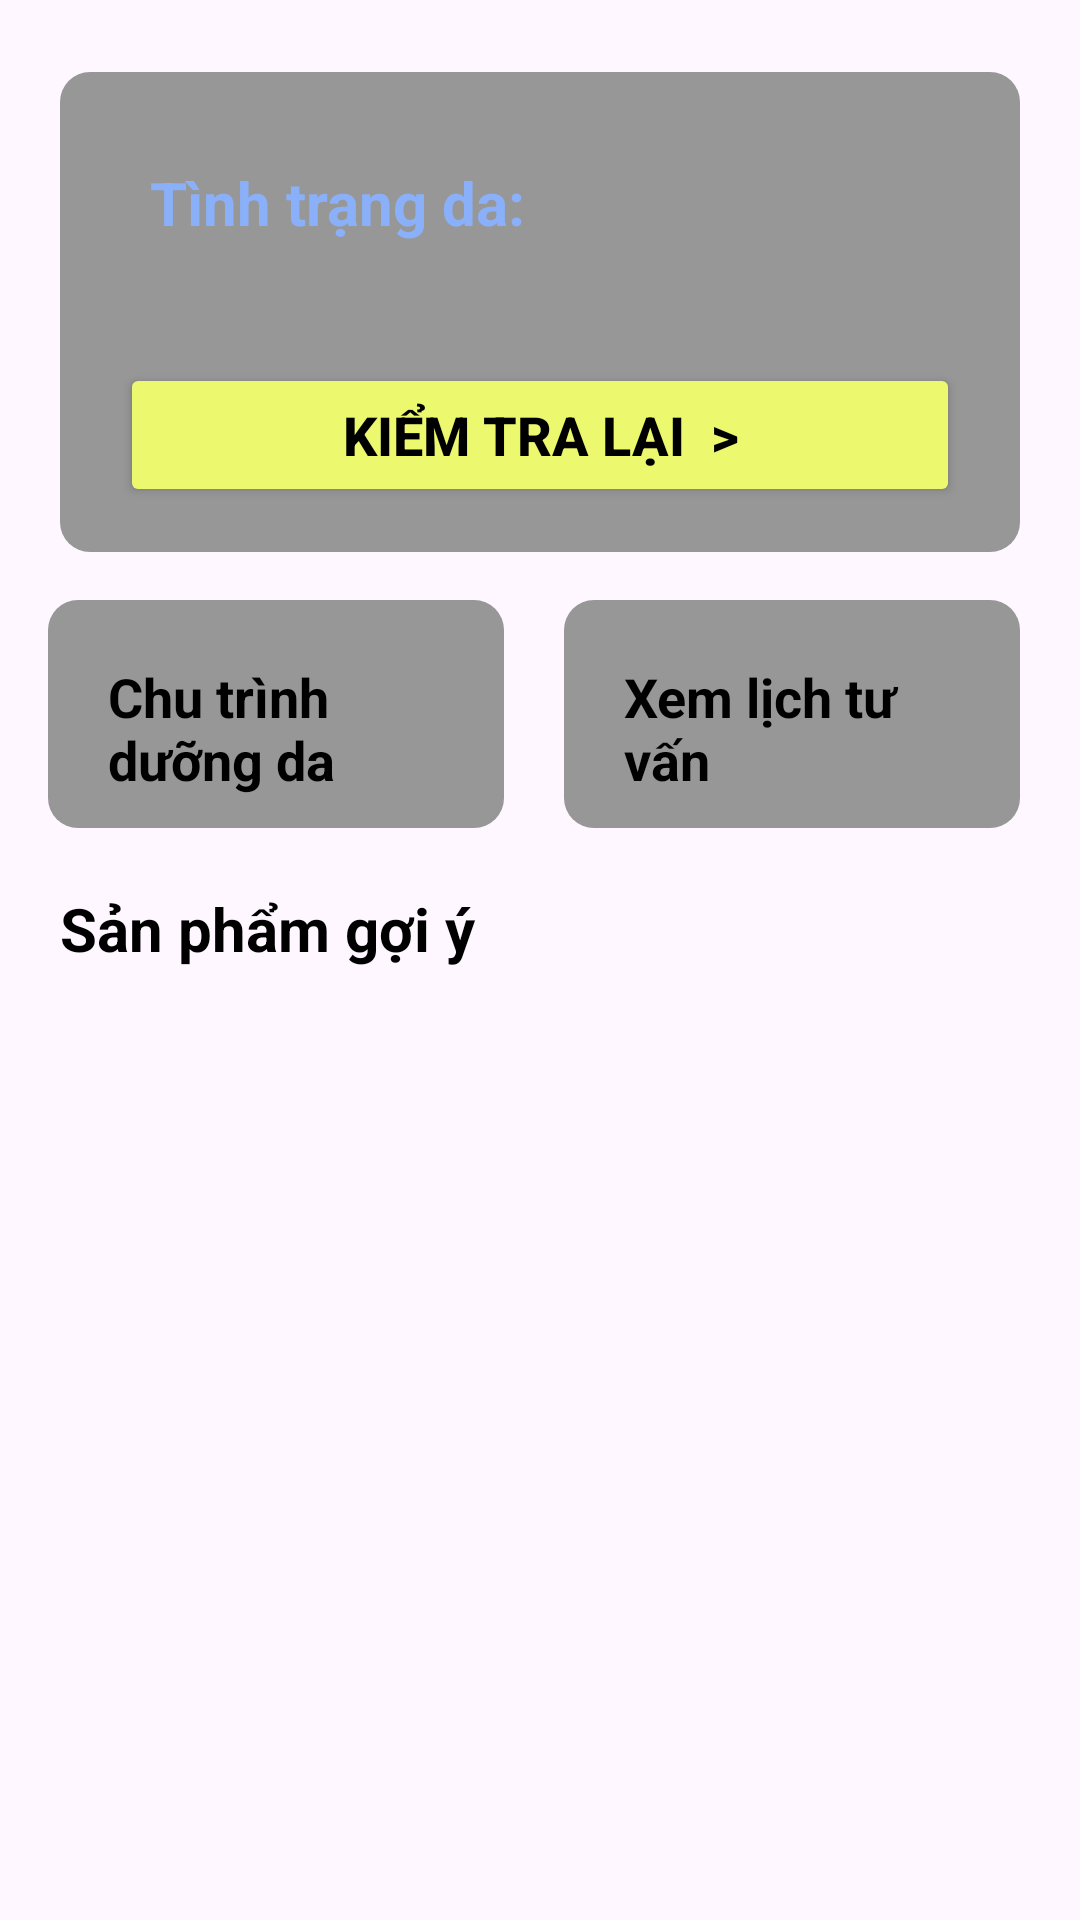

The Android layout XML behind this screen, and the referenced resources:
<!-- AndroidManifest.xml: application theme Theme.Skinlab -->
<!-- res/layout/activity_main_about_skin.xml -->
<?xml version="1.0" encoding="utf-8"?>
<androidx.core.widget.NestedScrollView
    xmlns:android="http://schemas.android.com/apk/res/android"
    xmlns:app="http://schemas.android.com/apk/res-auto"
    xmlns:tools="http://schemas.android.com/tools"
    android:layout_width="match_parent"
    android:layout_height="match_parent">

    <androidx.constraintlayout.widget.ConstraintLayout
        android:layout_width="match_parent"
        android:layout_height="match_parent"
        tools:context=".Main_AboutSkin">

        <ImageView
            android:id="@+id/imageView2"
            android:layout_width="0dp"
            android:layout_height="0dp"
            app:layout_constraintDimensionRatio="2:1"
            android:layout_marginTop="24dp"
            android:layout_marginStart="20dp"
            android:layout_marginEnd="20dp"
            android:src="@drawable/round_corner"
            app:layout_constraintEnd_toEndOf="parent"
            app:layout_constraintHorizontal_bias="0.498"
            app:layout_constraintStart_toStartOf="parent"
            app:layout_constraintTop_toTopOf="parent" />

        <TextView
            android:layout_width="wrap_content"
            android:layout_height="wrap_content"
            android:text="Tình trạng da: "
            android:textSize="20sp"
            android:textStyle="bold"
            android:textColor="#8AB0F9"
            android:layout_marginStart="30sp"
            android:layout_marginTop="30dp"
            app:layout_constraintStart_toStartOf="@+id/imageView2"
            app:layout_constraintTop_toTopOf="@+id/imageView2" />

        <Button
            android:id="@+id/btnTest"
            android:layout_width="match_parent"
            android:layout_height="wrap_content"
            android:backgroundTint="#ECF96E"
            android:text="Kiểm tra lại  >"
            android:textColor="#000000"
            android:textSize="18sp"
            android:textStyle="bold"
            android:layout_marginBottom="15dp"
            android:layout_marginStart="40dp"
            android:layout_marginEnd="40dp"
            app:layout_constraintBottom_toBottomOf="@+id/imageView2"
            app:layout_constraintEnd_toEndOf="@+id/imageView2"
            app:layout_constraintStart_toStartOf="@+id/imageView2"
            />

        <androidx.constraintlayout.widget.ConstraintLayout
            android:id="@+id/constraintLayout"
            android:layout_width="match_parent"
            android:layout_height="wrap_content"
            app:layout_constraintEnd_toEndOf="parent"
            app:layout_constraintStart_toStartOf="parent"
            app:layout_constraintTop_toBottomOf="@+id/imageView2">

            <ImageButton
                android:id="@+id/ibtnChutrinh"
                android:layout_width="0dp"
                android:layout_height="0dp"
                android:layout_marginStart="16dp"
                android:layout_marginTop="16dp"
                android:adjustViewBounds="true"
                android:background="@null"
                android:scaleType="fitXY"
                android:src="@drawable/round_corner"
                app:layout_constraintDimensionRatio="2:1"
                app:layout_constraintStart_toStartOf="parent"
                app:layout_constraintTop_toTopOf="parent" />

            <TextView
                android:layout_width="100dp"
                android:layout_height="wrap_content"
                android:layout_marginStart="20dp"
                android:layout_marginTop="20dp"
                android:text="Chu trình dưỡng da"
                android:textColor="#000000"
                android:textSize="18sp"
                android:textStyle="bold"
                app:layout_constraintStart_toStartOf="@+id/ibtnChutrinh"
                app:layout_constraintTop_toTopOf="@+id/ibtnChutrinh" />

            <ImageButton
                android:id="@+id/ibtnLichhen"
                android:layout_width="0dp"
                android:layout_height="0dp"
                android:layout_marginStart="20dp"
                android:layout_marginTop="16dp"
                android:layout_marginEnd="20dp"
                android:adjustViewBounds="true"
                android:background="@null"
                android:scaleType="fitXY"
                android:src="@drawable/round_corner"
                app:layout_constraintDimensionRatio="2:1"
                app:layout_constraintEnd_toEndOf="parent"
                app:layout_constraintStart_toEndOf="@+id/ibtnChutrinh"
                app:layout_constraintTop_toTopOf="parent" />

            <TextView
                android:layout_width="100dp"
                android:layout_height="wrap_content"
                android:layout_marginStart="20dp"
                android:layout_marginTop="20dp"
                android:text="Xem lịch tư vấn"
                android:textColor="#000000"
                android:textSize="18sp"
                android:textStyle="bold"
                app:layout_constraintStart_toStartOf="@+id/ibtnLichhen"
                app:layout_constraintTop_toTopOf="@+id/ibtnLichhen" />
        </androidx.constraintlayout.widget.ConstraintLayout>


        <TextView
            android:id="@+id/txtGoiy"
            android:layout_width="match_parent"
            android:layout_height="wrap_content"
            android:text="Sản phẩm gợi ý"
            android:textSize="20sp"
            android:textStyle="bold"
            android:textColor="#000000"
            android:layout_marginStart="20dp"
            android:layout_marginTop="20dp"
            app:layout_constraintStart_toStartOf="parent"
            app:layout_constraintTop_toBottomOf="@+id/constraintLayout" />

        <androidx.recyclerview.widget.RecyclerView
            android:id="@+id/rcvProduct"
            android:layout_width="395dp"
            android:layout_height="576dp"
            android:padding="10dp"
            app:layout_constraintBottom_toBottomOf="parent"
            app:layout_constraintStart_toStartOf="parent"
            app:layout_constraintTop_toBottomOf="@+id/txtGoiy" />


    </androidx.constraintlayout.widget.ConstraintLayout>
</androidx.core.widget.NestedScrollView>
<!-- resources referenced by this layout -->
<resources>
  <!-- drawable round_corner (drawable) -->
  <?xml version="1.0" encoding="utf-8"?>
  <shape xmlns:android="http://schemas.android.com/apk/res/android">
      <corners android:radius="10dp" /> 
      <solid android:color="#979797" /> 
  </shape>
  <style name="Theme.Skinlab" parent="Base.Theme.Skinlab" />
  <style name="Base.Theme.Skinlab" parent="Theme.Material3.DayNight.NoActionBar">
          
          
      </style>
</resources>
